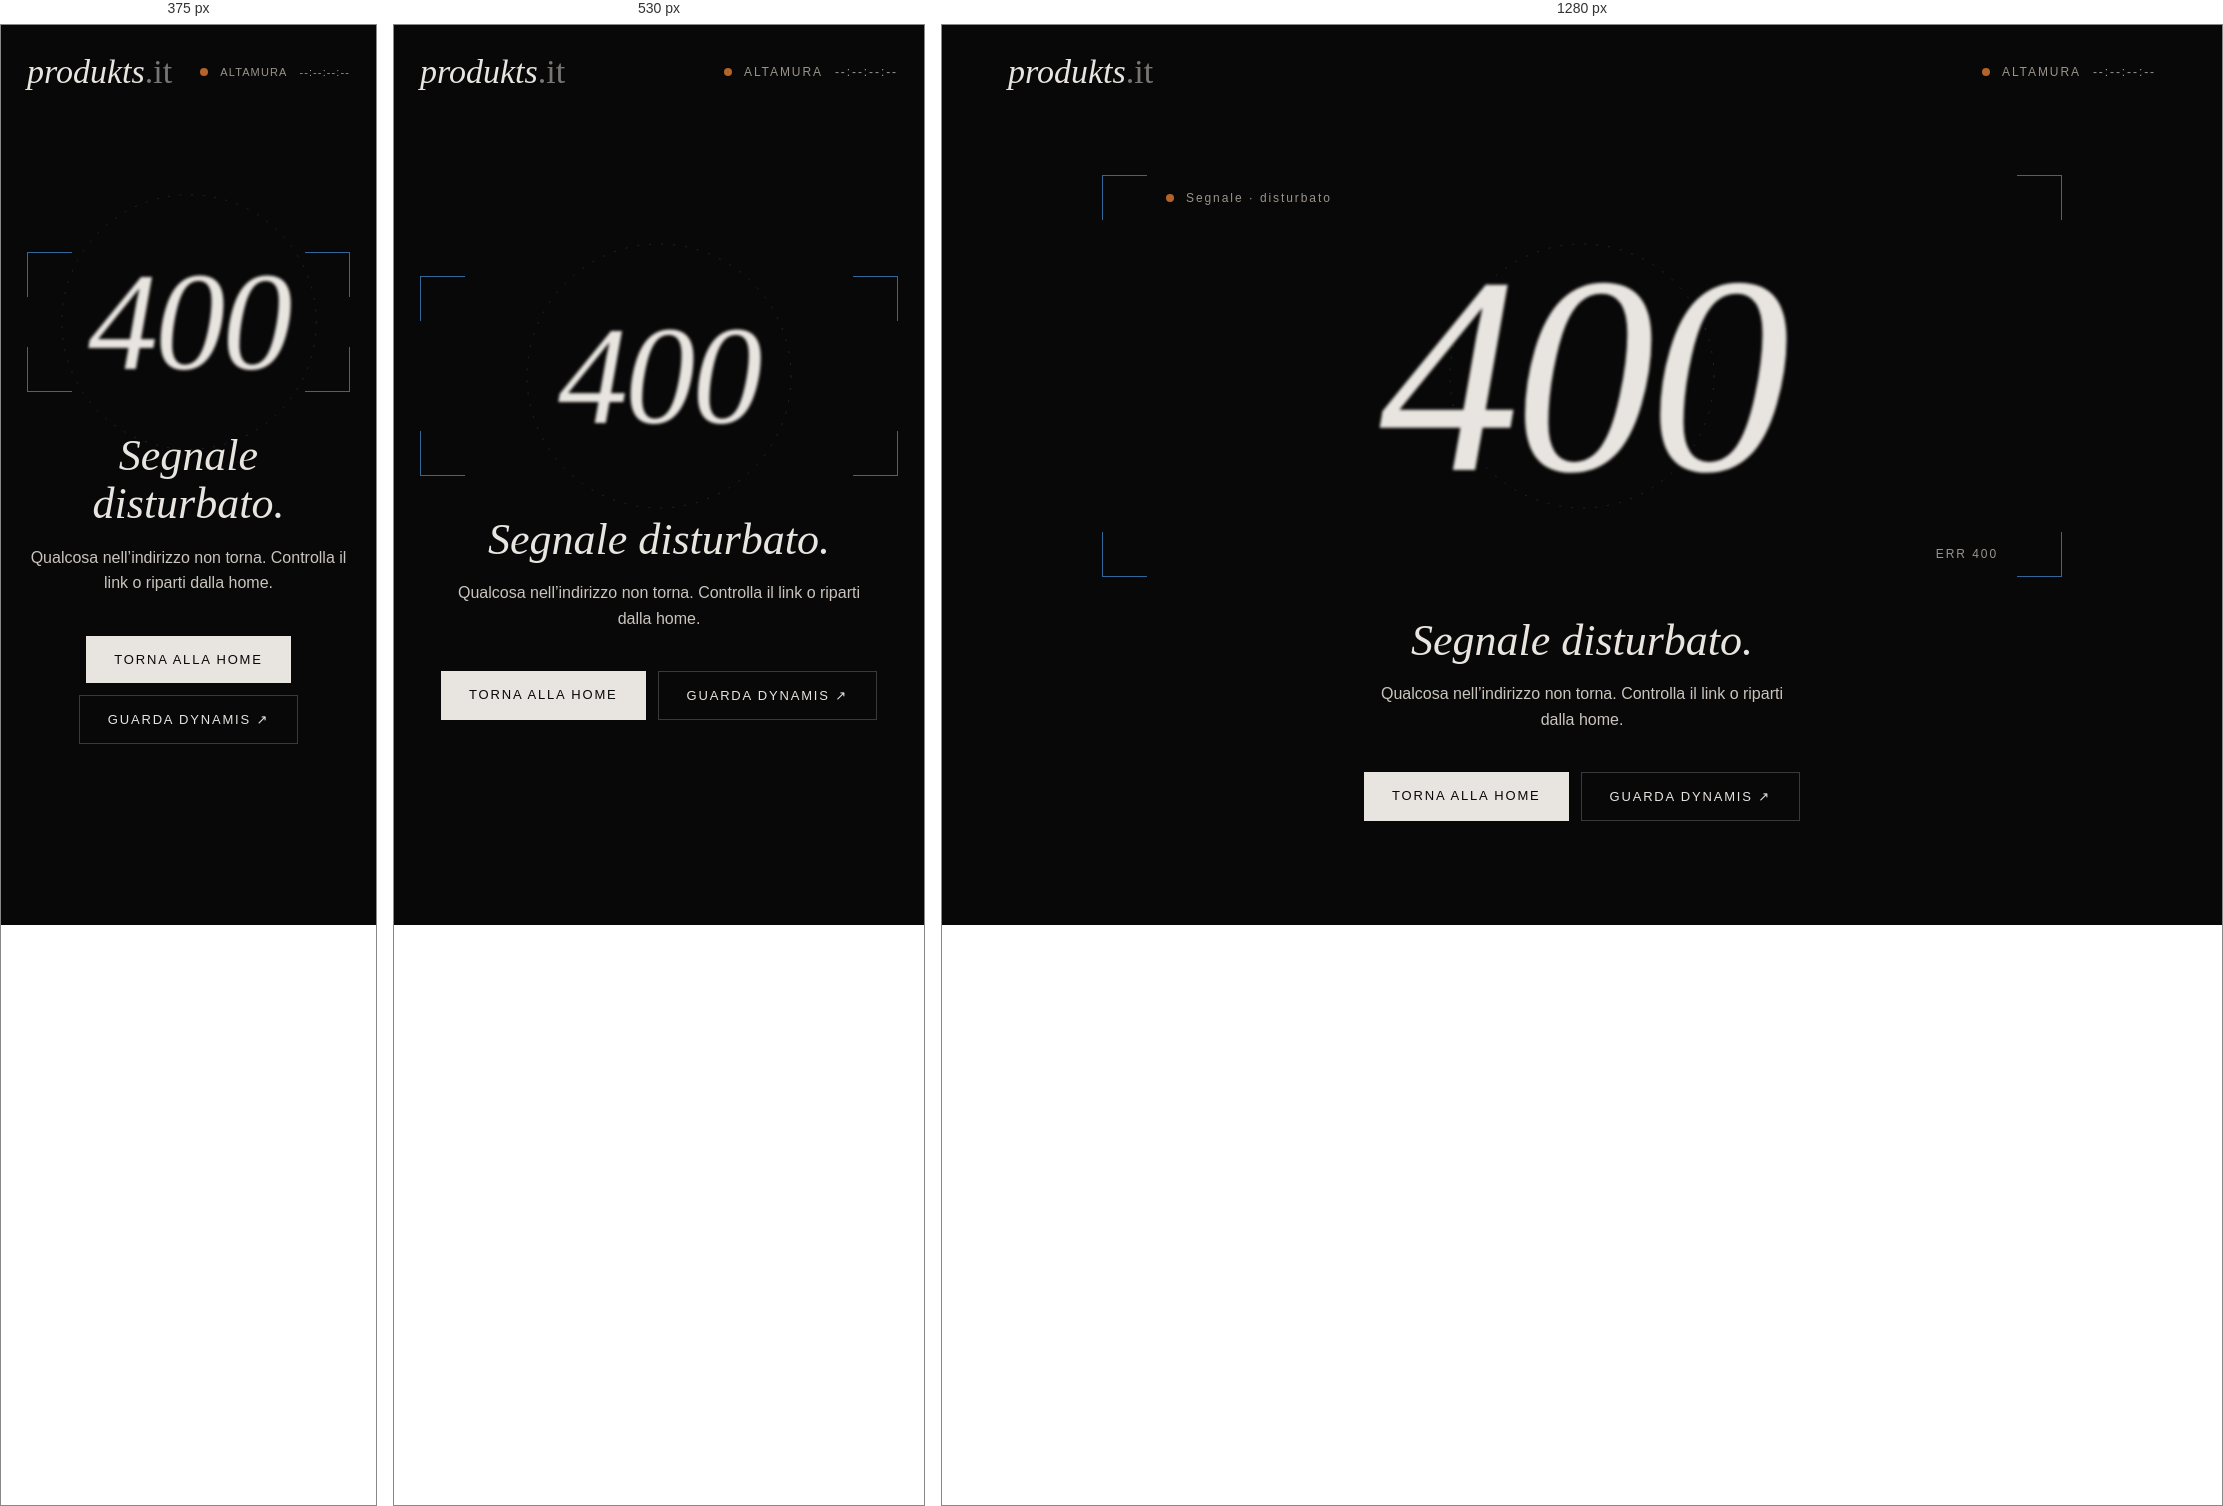
Rendered at 375 px, 530 px and 1280 px, left to right.

<!-- file: 400.html -->
<!doctype html>
<html lang="it">
<head>
<meta charset="utf-8">
<meta name="viewport" content="width=device-width, initial-scale=1, viewport-fit=cover">
<meta name="robots" content="noindex">
<meta name="theme-color" content="#080808">
<title>Richiesta non valida — produkts.it</title>
<link rel="icon" type="image/svg+xml" href="/favicon.svg">
<link rel="icon" type="image/png" href="/favicon.png">
<link rel="apple-touch-icon" href="/apple-touch-icon.png">
<link rel="preconnect" href="https://fonts.googleapis.com">
<link rel="preconnect" href="https://fonts.gstatic.com" crossorigin>
<link rel="stylesheet" href="https://fonts.googleapis.com/css2?family=Cormorant+Garamond:ital,wght@0,300;0,400;1,300;1,400&amp;family=Space+Grotesk:wght@400;500&amp;display=swap">
<style>
/* Pagina di errore 400 di produkts.it: generata da 404.html con _design/bozza/errori.py, non modificarla a mano */
html,body{overflow-x:clip;max-width:100%}
html{scrollbar-gutter:stable both-edges}
/* Barra di scorrimento: sottile e scura, arancio al passaggio (Chrome, Edge, Safari); Firefox usa i suoi colori */
::-webkit-scrollbar{width:10px;height:10px}
::-webkit-scrollbar-track{background:#080808}
::-webkit-scrollbar-thumb{background:#2E2E2E;border-radius:10px;border:3px solid #080808}
::-webkit-scrollbar-thumb:hover{background:#B46428}
::-webkit-scrollbar-thumb:active{background:#D98A4E}
::-webkit-scrollbar-corner{background:#080808}
@supports (-moz-appearance:none){html{scrollbar-width:thin;scrollbar-color:#3A3A3A #080808}}
body{margin:0;background:#080808}
@media (max-width:640px){[style*="px 56px"],[style*="padding: 0 56px"]{padding-left:16px!important;padding-right:16px!important}}
a{color:#E8E4DF;text-decoration:none}a:hover{color:#D98A4E}
a:focus-visible{outline:1px solid #D98A4E;outline-offset:4px}
::selection{color:#B46428;background:transparent}
[style*="#B46428"]::selection{color:#336699;background:transparent}
@keyframes fade{from{opacity:0;transform:translateY(18px)}to{opacity:1;transform:none}}
@keyframes pull{0%{filter:blur(22px);opacity:0;transform:scale(1.06)}55%{filter:blur(0);opacity:1;transform:scale(1)}72%{filter:blur(4px)}100%{filter:blur(1.6px)}}
@keyframes hunt{0%,100%{transform:scale(1)}50%{transform:scale(.94)}}
@keyframes blink{0%,49%{opacity:1}50%,100%{opacity:.2}}
@keyframes ring{from{transform:rotate(0)}to{transform:rotate(360deg)}}
.blurry{animation:pull 2.6s cubic-bezier(.3,.6,.2,1) .2s both;transition:filter .6s ease}
.stage:hover .blurry{filter:blur(0)!important}
.hunt{animation:hunt 3.2s ease-in-out infinite}
.af{animation:blink 1s steps(1) infinite}
.ring{animation:ring 24s linear infinite;transform-origin:50% 50%}
.fade{animation:fade 1s ease 1.6s both}
.btn{transition:background .3s,color .3s}
.btn:hover{background:#B46428!important;color:#080808!important}
@media (max-width:640px){.stage .meta{display:none!important}}
.pk-clock{display:flex;align-items:center;gap:12px;font-size:12px;letter-spacing:.16em;text-transform:uppercase;color:#9A948C;font-variant-numeric:tabular-nums;white-space:nowrap}
.pk-clock i{width:8px;height:8px;border-radius:50%;background:#B46428;animation:blink 1.2s steps(1) infinite}
@media (max-width:420px){.pk-clock{font-size:11px;letter-spacing:.1em}}
@media (prefers-reduced-motion: reduce){*{animation:none!important;transition:none!important}.blurry{filter:blur(1.6px)}}
</style>
</head>
<body>
<div style="background: #080808; color: #E8E4DF; font-family: 'Space Grotesk', sans-serif; min-height: 100vh; display: flex; flex-direction: column">
<header style="max-width: 1440px; width: 100%; margin: 0 auto; padding: 28px 56px; box-sizing: border-box; display: flex; flex-wrap: wrap; align-items: center; justify-content: space-between; gap: 12px 24px">
<a href="/" style="font-family: 'Cormorant Garamond', serif; font-style: italic; font-weight: 300; font-size: 34px">produkts<span style="font-style: normal; opacity: 0.5">.it</span></a>
<div class="pk-clock" title="Ora locale ad Altamura"><i aria-hidden="true"></i><span>Altamura</span><span class="t" id="tc" aria-label="Ora locale ad Altamura">--:--:--:--</span></div>
</header>
<main class="stage" style="flex: 1; width: 100%; max-width: 1440px; margin: 0 auto; padding: 24px 56px 72px; box-sizing: border-box; display: flex; flex-direction: column; align-items: center; justify-content: center; gap: 40px; text-align: center">
<div style="position: relative; width: 100%; max-width: 960px; aspect-ratio: 2.39 / 1; display: flex; align-items: center; justify-content: center">
<div class="hunt" aria-hidden="true" style="position: absolute; inset: 0">
<span style="position: absolute; top: 0; left: 0; width: 44px; height: 44px; border-top: 1px solid #336699; border-left: 1px solid #336699"></span>
<span style="position: absolute; top: 0; right: 0; width: 44px; height: 44px; border-top: 1px solid #336699; border-right: 1px solid #336699"></span>
<span style="position: absolute; bottom: 0; left: 0; width: 44px; height: 44px; border-bottom: 1px solid #336699; border-left: 1px solid #336699"></span>
<span style="position: absolute; bottom: 0; right: 0; width: 44px; height: 44px; border-bottom: 1px solid #336699; border-right: 1px solid #336699"></span>
</div>
<svg class="ring" aria-hidden="true" width="280" height="280" viewBox="0 0 280 280" fill="none" style="position: absolute; opacity: 0.35; max-width: 72vw; height: auto"><circle cx="140" cy="140" r="132" stroke="#336699" stroke-width="1" stroke-dasharray="2 10"></circle></svg>
<span class="meta" style="position: absolute; top: 16px; left: 64px; font-size: 12px; letter-spacing: 0.16em; color: #9A948C; display: flex; align-items: center; gap: 12px"><span class="af" aria-hidden="true" style="width: 8px; height: 8px; border-radius: 50%; background: #B46428"></span>Segnale · disturbato</span>
<span class="meta" style="position: absolute; bottom: 16px; right: 64px; font-size: 12px; letter-spacing: 0.16em; color: #9A948C">ERR 400</span>
<h1 class="blurry" style="margin: 0; font-family: 'Cormorant Garamond', serif; font-style: italic; font-weight: 300; font-size: clamp(140px, 22vw, 320px); line-height: 1; letter-spacing: -0.02em">400</h1>
</div>
<div class="fade" style="display: flex; flex-direction: column; align-items: center; gap: 16px">
<p style="margin: 0; font-family: 'Cormorant Garamond', serif; font-style: italic; font-weight: 300; font-size: 44px; line-height: 1.1">Segnale disturbato.</p>
<p style="margin: 0; font-size: 16px; line-height: 1.6; color: #C9C4BD; max-width: 420px">Qualcosa nell’indirizzo non torna. Controlla il link o riparti dalla home.</p>
</div>
<div class="fade" style="display: flex; flex-wrap: wrap; justify-content: center; gap: 12px">
<a href="/" class="btn" style="padding: 16px 28px; background: #E8E4DF; color: #080808; font-size: 13px; letter-spacing: 0.14em; text-transform: uppercase">Torna alla home</a>
<a href="https://www.youtube.com/watch?v=nLLtk0Lwxq8" target="_blank" rel="noopener" style="padding: 16px 28px; border: 1px solid #3A3A3A; font-size: 13px; letter-spacing: 0.14em; text-transform: uppercase">Guarda Dynamis <span aria-hidden="true">↗</span></a>
</div>
</main>
</div>
<script>
function pkCursor(){
  var d=document,w=window;
  if(!w.matchMedia||!w.matchMedia('(hover: hover) and (pointer: fine)').matches)return null;
  if(!w.PointerEvent||d.getElementById('pk-cursor'))return null;
  var still=w.matchMedia('(prefers-reduced-motion: reduce)').matches;
  var st=d.createElement('style');st.id='pk-cursor-css';
  st.textContent='#pk-cursor{position:fixed;left:0;top:0;width:28px;height:28px;border:1px solid rgba(232,228,223,.75);border-radius:50%;pointer-events:none;z-index:2147483647;opacity:0;transition:opacity .3s ease,border-color .3s,background-color .3s;will-change:transform,width,height;box-sizing:border-box}'
   +'#pk-cursor.lock{border-color:#D98A4E;background-color:rgba(217,138,78,.06)}#pk-cursor.lens{border-color:rgba(232,228,223,.35)}'
   +'@media (hover:none),(pointer:coarse){#pk-cursor{display:none!important}}';
  d.head.appendChild(st);
  var c=d.createElement('div');c.id='pk-cursor';c.setAttribute('aria-hidden','true');d.body.appendChild(c);
var org=d.createElement('div');org.setAttribute('aria-hidden','true');org.style.cssText='position:fixed;left:0;top:0;width:0;height:0;pointer-events:none;visibility:hidden';d.body.appendChild(org);
  var SEL='a,button,select,input,textarea,label,summary,[role="button"]',BSEL='h1,h2,h3,.kicker,.kw,[data-blur],span[style*="text-transform: uppercase"],span[style*="text-transform:uppercase"]';
  var PAD=7,EXT=8,MIN=46,EASE='cubic-bezier(.2,.7,.2,1)';
  var mx=-100,my=-100,x=-100,y=-100,W=28,H=28,R=14,lock=null,mode='',raf,visible=false;
  var blurred=null,blurAnim=null,muted=null;
  var k=still?1:0.16,ks=still?1:0.2;
  function blurOn(el){
    if(blurAnim){blurAnim.cancel();}
    blurAnim=el.animate([{filter:'blur(0px)',opacity:1},{filter:'blur(2.4px)',opacity:.85}],{duration:220,easing:EASE,fill:'forwards'});
  }
  function blurOff(el,instant){
    if(!el)return;
    var a=blurAnim;blurAnim=null;
    if(instant){if(a)a.cancel();return;}
    var cur=a?getComputedStyle(el).filter:'blur(2.4px)';
    var out=el.animate([{filter:cur==='none'?'blur(0px)':cur,opacity:getComputedStyle(el).opacity},{filter:'blur(0px)',opacity:1}],{duration:260,easing:EASE});
    if(a)a.cancel();
    out.onfinish=function(){out.cancel()};
  }
  function setBlur(el,instant){
    if(el===blurred)return;
    if(blurred)blurOff(blurred,instant);
    blurred=el;
    if(el)blurOn(el);
  }
  function hide(){visible=false;c.style.opacity='0';lock=null;setBlur(null,true);}
  function radiusOf(el,h){var r=parseFloat(getComputedStyle(el).borderTopLeftRadius)||0;return Math.min(r+PAD,h/2)}
  function move(e){
    if(e.pointerType!=='mouse'){hide();return;}
    mx=e.clientX;my=e.clientY;
    if(!visible){visible=true;x=mx;y=my;c.style.opacity='1';}
    var t=e.target&&e.target.closest?e.target.closest(SEL):null;
    var bl=!t&&e.target&&e.target.closest?e.target.closest(BSEL):null;
    if(muted&&bl!==muted)muted=null;
    if(bl&&bl===muted)bl=null;
    lock=t;setBlur(still?null:bl);
    var m=t?'lock':bl?'lens':'';
    if(m!==mode){mode=m;c.className=m;}
  }
  function down(e){
    if(e.pointerType!=='mouse'){hide();return;}
    if(blurred){muted=blurred;setBlur(null,false);if(mode==='lens'){mode='';c.className='';}}
  }
  function loop(){
    var tx,ty,tw,th,tr;
    if(lock&&lock.isConnected){
      /* Il cerchio avvolge l'elemento con almeno PAD di margine su ogni lato e non entra mai dentro:
dal lato dove sta il mouse il margine cresce un po' (fino a PAD+EXT), così la forma segue il mouse */
var r=lock.getBoundingClientRect(),cxe=r.left+r.width/2,cye=r.top+r.height/2;
var fx=Math.max(-1,Math.min(1,(mx-cxe)/(r.width/2+PAD))),fy=Math.max(-1,Math.min(1,(my-cye)/(r.height/2+PAD)));
var L=r.left-PAD-Math.max(0,-fx)*EXT,Rt=r.right+PAD+Math.max(0,fx)*EXT,T=r.top-PAD-Math.max(0,-fy)*EXT*.6,B=r.bottom+PAD+Math.max(0,fy)*EXT*.6;
tw=Rt-L;th=B-T;
if(tw<MIN){L-=(MIN-tw)/2;tw=MIN}
if(th<MIN){T-=(MIN-th)/2;th=MIN}
tr=(tw===MIN&&th===MIN)?MIN/2:radiusOf(lock,th);
tx=L+tw/2;ty=T+th/2;
    }else{tx=mx;ty=my;var s=mode==='lens'?72:28;tw=th=s;tr=s/2;}
    x+=(tx-x)*k;y+=(ty-y)*k;W+=(tw-W)*ks;H+=(th-H)*ks;R+=(tr-R)*ks;
    c.style.width=W.toFixed(1)+'px';c.style.height=H.toFixed(1)+'px';c.style.borderRadius=R.toFixed(1)+'px';
    /* Origine reale degli elementi fixed: con scrollbar-gutter su entrambi i lati non coincide con quella del mouse */
var o=org.getBoundingClientRect();
c.style.transform='translate3d('+(x-W/2-o.left).toFixed(2)+'px,'+(y-H/2-o.top).toFixed(2)+'px,0)';
    raf=requestAnimationFrame(loop);
  }
  d.addEventListener('pointermove',move,{passive:true});
  d.addEventListener('pointerdown',down,{passive:true});
  d.addEventListener('touchstart',hide,{passive:true});
  d.documentElement.addEventListener('mouseleave',hide);
  w.addEventListener('blur',hide);
  raf=requestAnimationFrame(loop);
  return function(){cancelAnimationFrame(raf);d.removeEventListener('pointermove',move);d.removeEventListener('pointerdown',down);d.removeEventListener('touchstart',hide);d.documentElement.removeEventListener('mouseleave',hide);w.removeEventListener('blur',hide);setBlur(null,true);c.remove();org.remove();st.remove();};
}
pkCursor();
(function(){
  // Timecode = ora locale di Altamura (Europe/Rome), frame a 24 fps
  var el=document.getElementById('tc'); if(!el) return;
  var still = window.matchMedia && window.matchMedia('(prefers-reduced-motion: reduce)').matches;
  var fmt;
  try { fmt=new Intl.DateTimeFormat('it-IT',{timeZone:'Europe/Rome',hour:'2-digit',minute:'2-digit',second:'2-digit',hourCycle:'h23'}); } catch(e) { fmt=null; }
  function p(n){return (n<10?'0':'')+n}
  function tick(){
    var now=new Date(), h, m, s;
    if (fmt && fmt.formatToParts) {
      var parts=fmt.formatToParts(now);
      for (var i=0;i<parts.length;i++){ var t=parts[i]; if(t.type==='hour')h=t.value; else if(t.type==='minute')m=t.value; else if(t.type==='second')s=t.value; }
    } else { h=p(now.getHours()); m=p(now.getMinutes()); s=p(now.getSeconds()); }
    var f = still ? '00' : p(Math.floor(now.getMilliseconds()/(1000/24)));
    el.textContent=h+':'+m+':'+s+':'+f;
  }
  tick();
  setInterval(tick, still ? 1000 : 1000/24);
})();
</script>
</body>
</html>